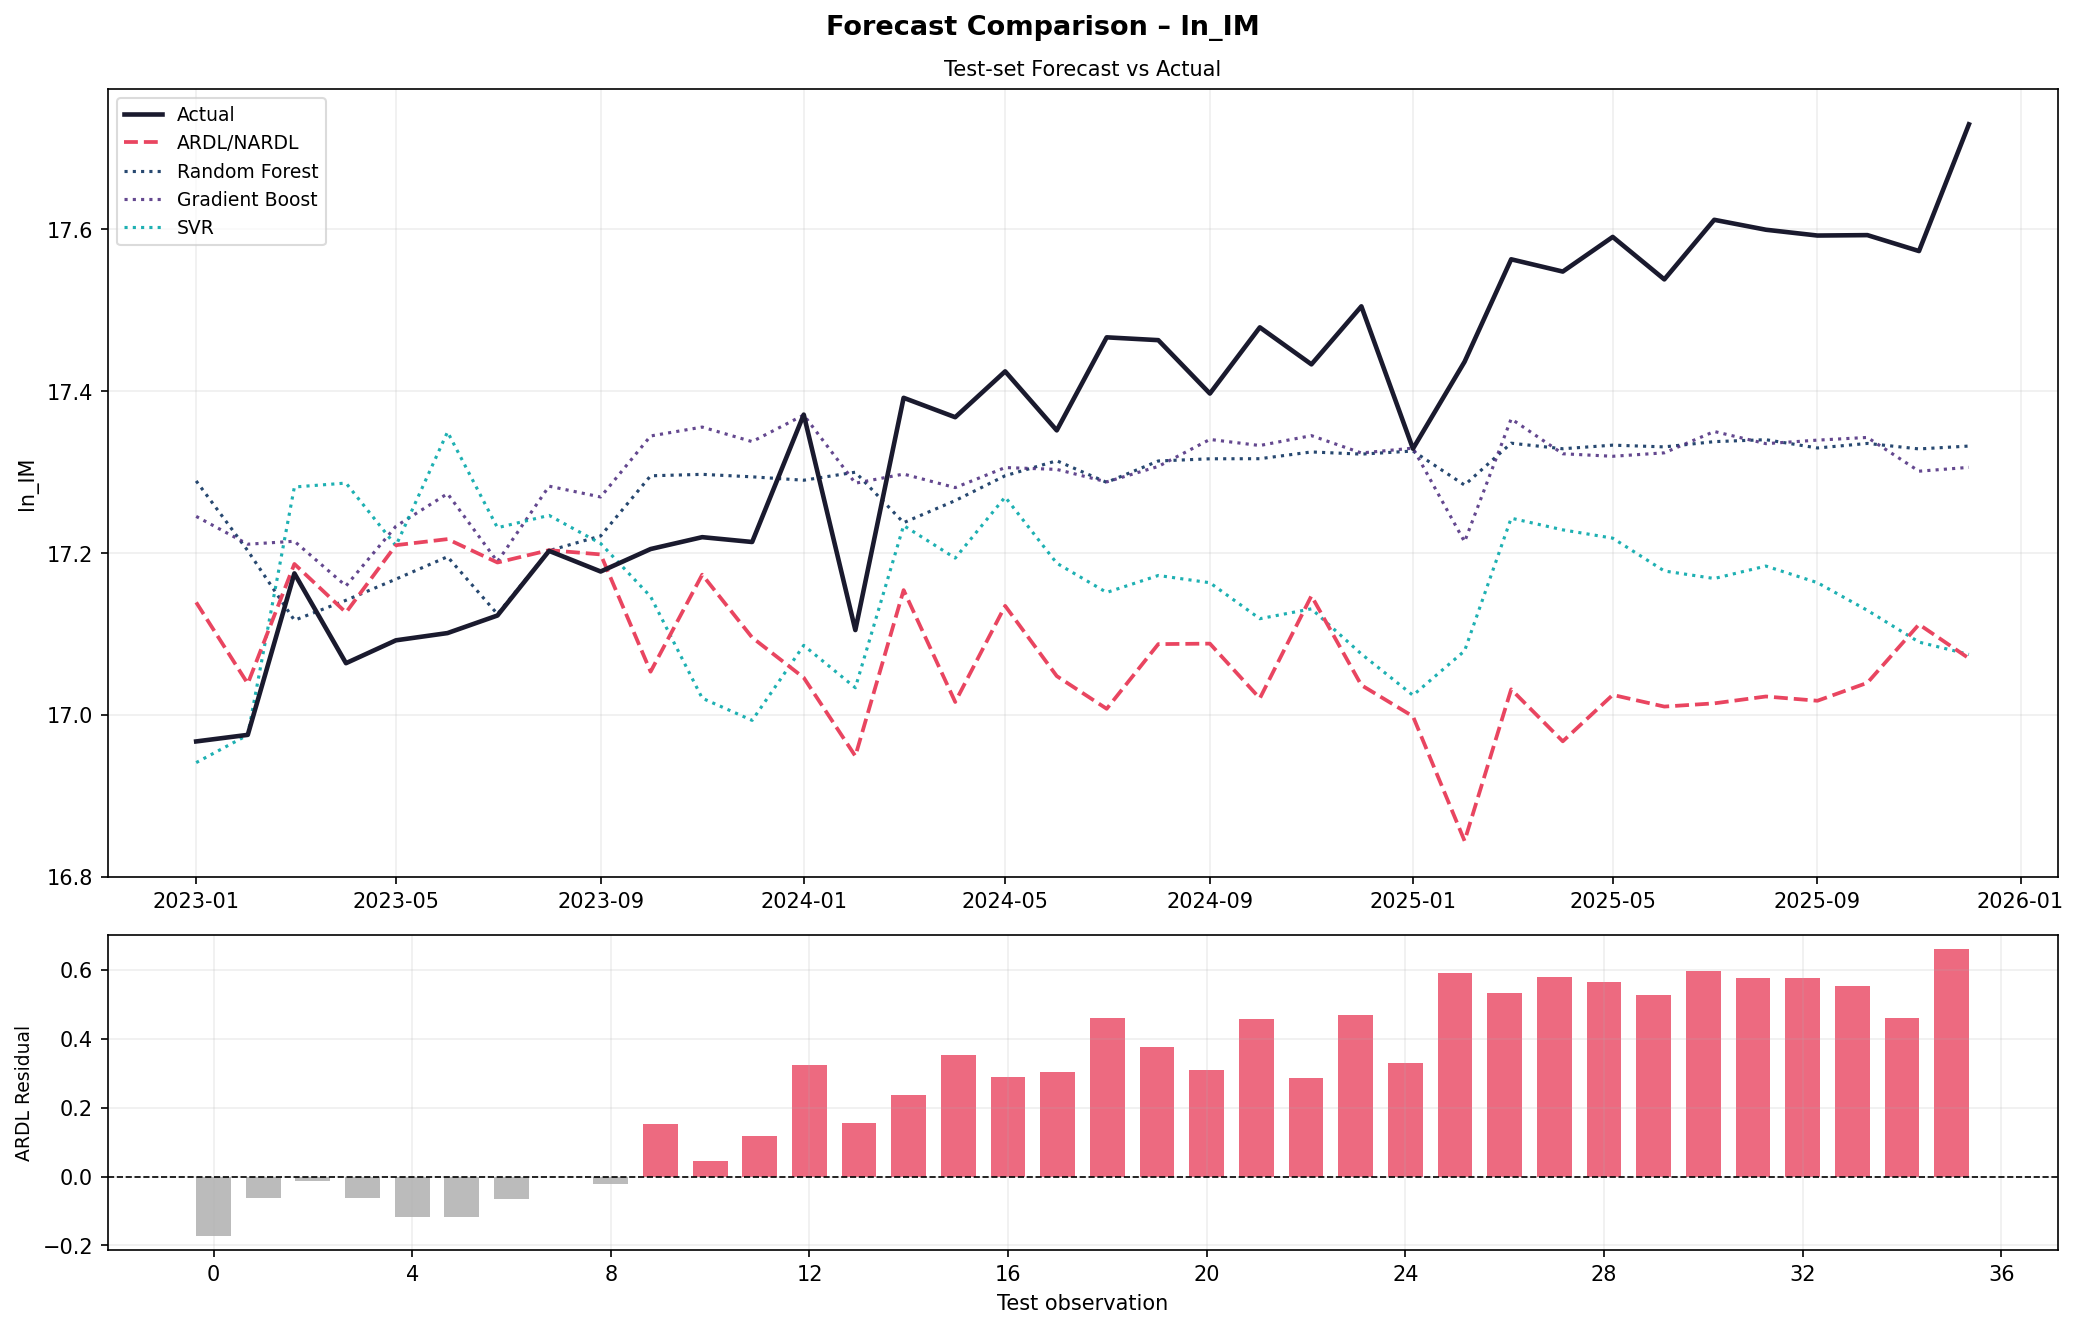

The file beside this chart, header and first rows:
date, Actual, ARDL_NARDL, Random_Forest, Gradient_Boost, SVR
2023-01-01, 16.97, 17.14, 17.29, 17.25, 16.94
2023-02-01, 16.98, 17.04, 17.2, 17.21, 16.98
2023-03-01, 17.17, 17.19, 17.12, 17.21, 17.28
2023-04-01, 17.06, 17.13, 17.14, 17.16, 17.29
2023-05-01, 17.09, 17.21, 17.17, 17.23, 17.21
2023-06-01, 17.1, 17.22, 17.2, 17.27, 17.35
2023-07-01, 17.12, 17.19, 17.12, 17.19, 17.23
2023-08-01, 17.2, 17.2, 17.2, 17.28, 17.25
2023-09-01, 17.18, 17.2, 17.22, 17.27, 17.21
2023-10-01, 17.2, 17.05, 17.3, 17.34, 17.15
2023-11-01, 17.22, 17.17, 17.3, 17.36, 17.02
2023-12-01, 17.21, 17.1, 17.29, 17.34, 16.99
2024-01-01, 17.37, 17.05, 17.29, 17.37, 17.09
2024-02-01, 17.1, 16.95, 17.3, 17.29, 17.03
2024-03-01, 17.39, 17.15, 17.24, 17.3, 17.23
2024-04-01, 17.37, 17.02, 17.26, 17.28, 17.19
2024-05-01, 17.42, 17.13, 17.3, 17.31, 17.27
2024-06-01, 17.35, 17.05, 17.31, 17.3, 17.19
2024-07-01, 17.47, 17.01, 17.29, 17.29, 17.15
2024-08-01, 17.46, 17.09, 17.31, 17.31, 17.17
2024-09-01, 17.4, 17.09, 17.32, 17.34, 17.16
2024-10-01, 17.48, 17.02, 17.32, 17.33, 17.12
2024-11-01, 17.43, 17.15, 17.32, 17.35, 17.13
2024-12-01, 17.5, 17.04, 17.32, 17.32, 17.08
2025-01-01, 17.33, 17, 17.33, 17.33, 17.02
2025-02-01, 17.44, 16.84, 17.28, 17.21, 17.08
2025-03-01, 17.56, 17.03, 17.34, 17.37, 17.24
2025-04-01, 17.55, 16.97, 17.33, 17.32, 17.23
2025-05-01, 17.59, 17.02, 17.33, 17.32, 17.22
2025-06-01, 17.54, 17.01, 17.33, 17.32, 17.18
2025-07-01, 17.61, 17.01, 17.34, 17.35, 17.17
2025-08-01, 17.6, 17.02, 17.34, 17.34, 17.18
2025-09-01, 17.59, 17.02, 17.33, 17.34, 17.16
2025-10-01, 17.59, 17.04, 17.34, 17.34, 17.13
2025-11-01, 17.57, 17.11, 17.33, 17.3, 17.09
2025-12-01, 17.73, 17.07, 17.33, 17.31, 17.07
